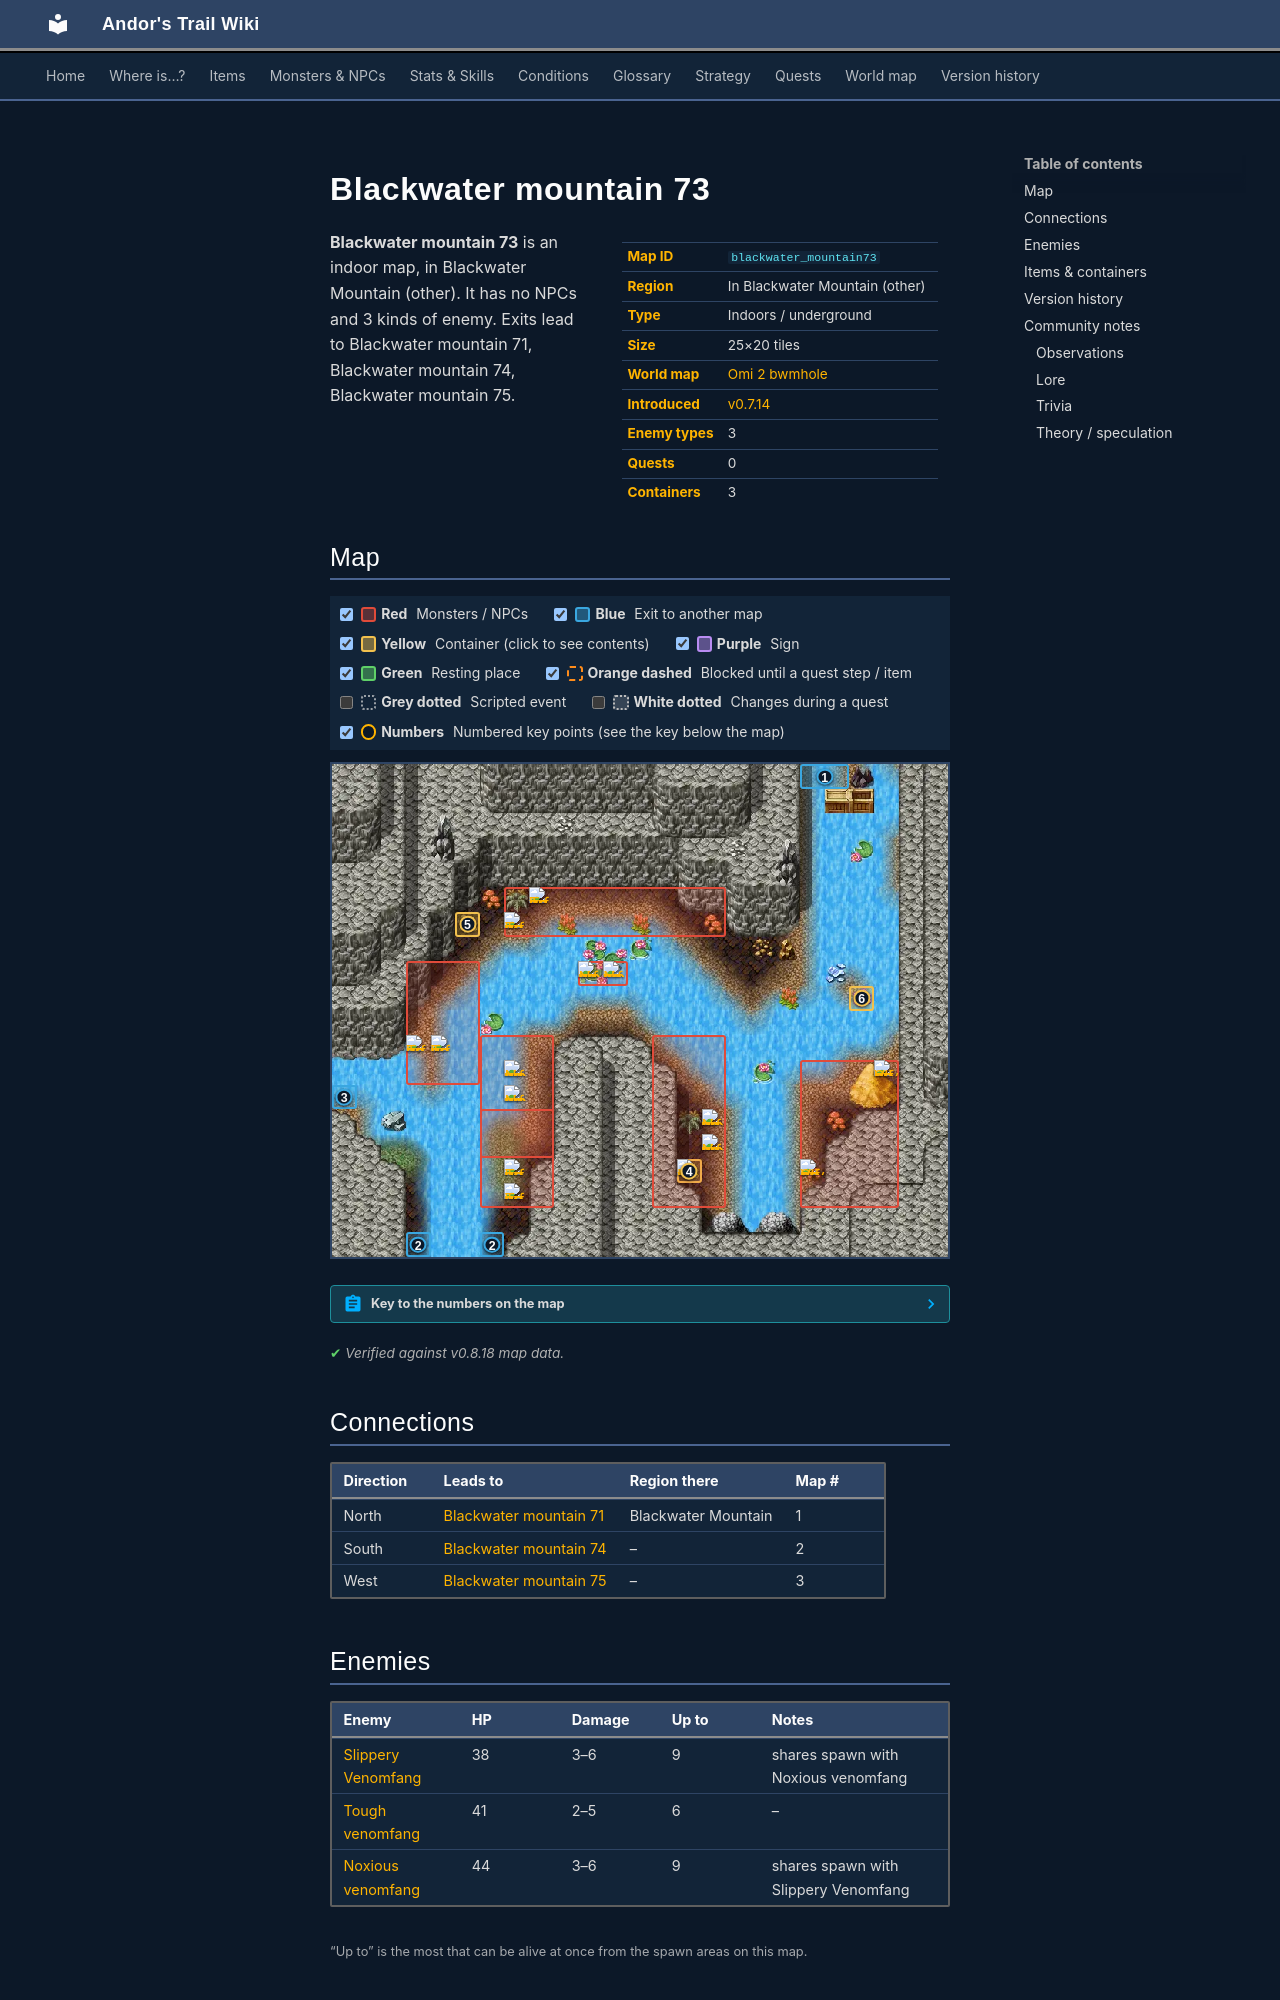

repository: asdfghjkl628/Andor-s-Trail-Wikiiii · page: maps/blackwater_mountain73/index.html · generator: mkdocs

---
description: "Blackwater mountain 73 is an indoor location in Andor's Trail, in Blackwater Mountain (other). Enemies: Slippery Venomfang, Tough venomfang, Noxious venomfang. Exits to Blackwater mountain 71, Blackwater mountain 74, Blackwater mountain 75."
---

# Blackwater mountain 73

<div class="infobox" markdown>

| | |
|---|---|
| **Map ID** | `blackwater_mountain73` |
| **Region** | In Blackwater Mountain (other) |
| **Type** | Indoors / underground |
| **Size** | 25×20 tiles |
| **World map** | [Omi 2 bwmhole](index.md) |
| **Introduced** | [v0.7.14](../versions/0.7.14.md) |
| **Enemy types** | 3 |
| **Quests** | 0 |
| **Containers** | 3 |

</div>

**Blackwater mountain 73** is an indoor map, in Blackwater Mountain (other). It has no NPCs and 3 kinds of enemy. Exits lead to Blackwater mountain 71, Blackwater mountain 74, Blackwater mountain 75.

## Map

<div class="map-legend" markdown="0"><label class="lg"><input type="checkbox" data-t="spawn" checked><span class="sw sw-spawn"></span><b>Red</b>&nbsp;Monsters / NPCs</label><label class="lg"><input type="checkbox" data-t="mapchange" checked><span class="sw sw-mapchange"></span><b>Blue</b>&nbsp;Exit to another map</label><label class="lg"><input type="checkbox" data-t="container" checked><span class="sw sw-container"></span><b>Yellow</b>&nbsp;Container (click to see contents)</label><label class="lg"><input type="checkbox" data-t="sign" checked><span class="sw sw-sign"></span><b>Purple</b>&nbsp;Sign</label><label class="lg"><input type="checkbox" data-t="rest" checked><span class="sw sw-rest"></span><b>Green</b>&nbsp;Resting place</label><label class="lg"><input type="checkbox" data-t="key" checked><span class="sw sw-key"></span><b>Orange dashed</b>&nbsp;Blocked until a quest step / item</label><label class="lg"><input type="checkbox" data-t="script"><span class="sw sw-script"></span><b>Grey dotted</b>&nbsp;Scripted event</label><label class="lg"><input type="checkbox" data-t="replace"><span class="sw sw-replace"></span><b>White dotted</b>&nbsp;Changes during a quest</label><label class="lg"><input type="checkbox" data-t="pin" checked><span class="sw sw-pin"></span><b>Numbers</b>&nbsp;Numbered key points (see the key below the map)</label></div>

<div class="map-wrap hide-script hide-replace" markdown="0"><img src="../../assets/maps/blackwater_mountain73.webp" alt="Map of Blackwater mountain 73" width="800" height="640" loading="lazy"><a id="place-north" class="mo mo-mapchange" href="../blackwater_mountain71/#place-south" title="Exit to Blackwater mountain 71" style="left:76.000%;top:0.000%;width:8.000%;height:5.000%"></a><a id="place-south1" class="mo mo-mapchange" href="../blackwater_mountain74/#place-north1" title="Exit to Blackwater mountain 74" style="left:24.000%;top:95.000%;width:4.000%;height:5.000%"></a><a id="place-south2" class="mo mo-mapchange" href="../blackwater_mountain74/#place-north2" title="Exit to Blackwater mountain 74" style="left:12.000%;top:95.000%;width:4.000%;height:5.000%"></a><a id="place-west1" class="mo mo-mapchange" href="../blackwater_mountain75/#place-east1" title="Exit to Blackwater mountain 75" style="left:0.000%;top:65.000%;width:4.000%;height:5.000%"></a><a data-container="container-0" class="mo mo-container" href="#container-0" title="Container: click to see what&#x27;s inside" style="left:56.000%;top:80.000%;width:4.000%;height:5.000%"></a><a data-container="container-1" class="mo mo-container" href="#container-1" title="Container: click to see what&#x27;s inside" style="left:20.000%;top:30.000%;width:4.000%;height:5.000%"></a><a data-container="container-2" class="mo mo-container" href="#container-2" title="Container: click to see what&#x27;s inside" style="left:84.000%;top:45.000%;width:4.000%;height:5.000%"></a><span class="mo mo-spawn" title="Spawns: Tough venomfang" style="left:28.000%;top:25.000%;width:36.000%;height:10.000%"></span><span class="mo mo-spawn" title="Spawns: Tough venomfang" style="left:12.000%;top:40.000%;width:12.000%;height:25.000%"></span><span class="mo mo-spawn" title="Spawns: Noxious venomfang, Slippery Venomfang" style="left:40.000%;top:40.000%;width:8.000%;height:5.000%"></span><span class="mo mo-spawn" title="Spawns: Noxious venomfang, Slippery Venomfang" style="left:52.000%;top:55.000%;width:12.000%;height:35.000%"></span><span class="mo mo-spawn" title="Spawns: Noxious venomfang, Slippery Venomfang" style="left:24.000%;top:55.000%;width:12.000%;height:25.000%"></span><span class="mo mo-spawn" title="Spawns: Tough venomfang" style="left:24.000%;top:70.000%;width:12.000%;height:20.000%"></span><span class="mo mo-spawn" title="Spawns: Noxious venomfang, Slippery Venomfang" style="left:76.000%;top:60.000%;width:16.000%;height:30.000%"></span><a class="mob" href="../../monsters/tough_venomfang/" title="Tough venomfang" style="left:28.000%;top:30.000%;width:4.000%;height:5.000%"><img src="../../assets/icons/monsters/monsters_snakes_3.png" alt="Tough venomfang"></a><a class="mob" href="../../monsters/tough_venomfang/" title="Tough venomfang" style="left:32.000%;top:25.000%;width:4.000%;height:5.000%"><img src="../../assets/icons/monsters/monsters_snakes_3.png" alt="Tough venomfang"></a><a class="mob" href="../../monsters/tough_venomfang/" title="Tough venomfang" style="left:16.000%;top:55.000%;width:4.000%;height:5.000%"><img src="../../assets/icons/monsters/monsters_snakes_3.png" alt="Tough venomfang"></a><a class="mob" href="../../monsters/tough_venomfang/" title="Tough venomfang" style="left:12.000%;top:55.000%;width:4.000%;height:5.000%"><img src="../../assets/icons/monsters/monsters_snakes_3.png" alt="Tough venomfang"></a><a class="mob" href="../../monsters/noxious_venomfang/" title="Noxious venomfang" style="left:40.000%;top:40.000%;width:4.000%;height:5.000%"><img src="../../assets/icons/monsters/monsters_omi2_8.png" alt="Noxious venomfang"></a><a class="mob" href="../../monsters/noxious_venomfang/" title="Noxious venomfang" style="left:44.000%;top:40.000%;width:4.000%;height:5.000%"><img src="../../assets/icons/monsters/monsters_omi2_8.png" alt="Noxious venomfang"></a><a class="mob" href="../../monsters/noxious_venomfang/" title="Noxious venomfang" style="left:56.000%;top:80.000%;width:4.000%;height:5.000%"><img src="../../assets/icons/monsters/monsters_omi2_8.png" alt="Noxious venomfang"></a><a class="mob" href="../../monsters/noxious_venomfang/" title="Noxious venomfang" style="left:60.000%;top:70.000%;width:4.000%;height:5.000%"><img src="../../assets/icons/monsters/monsters_omi2_8.png" alt="Noxious venomfang"></a><a class="mob" href="../../monsters/noxious_venomfang/" title="Noxious venomfang" style="left:60.000%;top:75.000%;width:4.000%;height:5.000%"><img src="../../assets/icons/monsters/monsters_omi2_8.png" alt="Noxious venomfang"></a><a class="mob" href="../../monsters/noxious_venomfang/" title="Noxious venomfang" style="left:28.000%;top:60.000%;width:4.000%;height:5.000%"><img src="../../assets/icons/monsters/monsters_omi2_8.png" alt="Noxious venomfang"></a><a class="mob" href="../../monsters/noxious_venomfang/" title="Noxious venomfang" style="left:28.000%;top:65.000%;width:4.000%;height:5.000%"><img src="../../assets/icons/monsters/monsters_omi2_8.png" alt="Noxious venomfang"></a><a class="mob" href="../../monsters/tough_venomfang/" title="Tough venomfang" style="left:28.000%;top:85.000%;width:4.000%;height:5.000%"><img src="../../assets/icons/monsters/monsters_snakes_3.png" alt="Tough venomfang"></a><a class="mob" href="../../monsters/tough_venomfang/" title="Tough venomfang" style="left:28.000%;top:80.000%;width:4.000%;height:5.000%"><img src="../../assets/icons/monsters/monsters_snakes_3.png" alt="Tough venomfang"></a><a class="mob" href="../../monsters/slippery_venomfang/" title="Slippery Venomfang" style="left:76.000%;top:80.000%;width:4.000%;height:5.000%"><img src="../../assets/icons/monsters/monsters_omi2_8.png" alt="Slippery Venomfang"></a><a class="mob" href="../../monsters/slippery_venomfang/" title="Slippery Venomfang" style="left:88.000%;top:60.000%;width:4.000%;height:5.000%"><img src="../../assets/icons/monsters/monsters_omi2_8.png" alt="Slippery Venomfang"></a><a class="pin pin-exit" href="#key-1" style="left:80.000%;top:2.500%" title="Exit (north): to [Blackwater mountain 71](blackwater_mountain71.md)">1</a><a class="pin pin-exit" href="#key-2" style="left:26.000%;top:97.500%" title="Exit (south): to [Blackwater mountain 74](blackwater_mountain74.md)">2</a><a class="pin pin-exit" href="#key-2" style="left:14.000%;top:97.500%" title="Exit (south): to [Blackwater mountain 74](blackwater_mountain74.md)">2</a><a class="pin pin-exit" href="#key-3" style="left:2.000%;top:67.500%" title="Exit (west): to [Blackwater mountain 75](blackwater_mountain75.md)">3</a><a class="pin pin-container" href="#key-4" style="left:58.000%;top:82.500%" title="Container 1: Raw inkyfish, Bone, Small rock, Gold coins, Azure gem, Mundane ring">4</a><a class="pin pin-container" href="#key-5" style="left:22.000%;top:32.500%" title="Container 2: Raw inkyfish, Bone, Small rock, Gold coins, Azure gem, Mundane ring">5</a><a class="pin pin-container" href="#key-6" style="left:86.000%;top:47.500%" title="Container 3: Raw inkyfish, Bone, Small rock, Gold coins, Azure gem, Mundane ring">6</a></div>

??? abstract "Key to the numbers on the map"

    | # | What | Details |
    |---|---|---|
    | <span id="key-1"></span>1 | Exit (north) | to [Blackwater mountain 71](blackwater_mountain71.md) |
    | <span id="key-2"></span>2 | Exit (south) | to [Blackwater mountain 74](blackwater_mountain74.md) |
    | <span id="key-3"></span>3 | Exit (west) | to [Blackwater mountain 75](blackwater_mountain75.md) |
    | <span id="key-4"></span>4 | Container 1 | Raw inkyfish, Bone, Small rock, Gold coins, Azure gem, Mundane ring |
    | <span id="key-5"></span>5 | Container 2 | Raw inkyfish, Bone, Small rock, Gold coins, Azure gem, Mundane ring |
    | <span id="key-6"></span>6 | Container 3 | Raw inkyfish, Bone, Small rock, Gold coins, Azure gem, Mundane ring |


<p class="verified">Verified against v0.8.18 map data.</p>
